Labelled photos from "data_processed", an image-classification folder in 1Line25/Brain-Tumor-Detection-AI. The possible labels are: glioma tumor, meningioma tumor, no tumor, pituitary tumor.

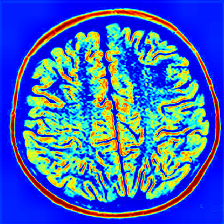
Label: no tumor

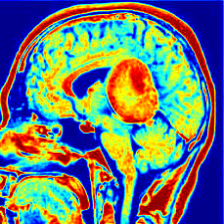
Label: meningioma tumor

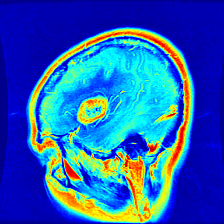
Label: glioma tumor

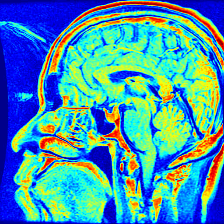
Label: pituitary tumor

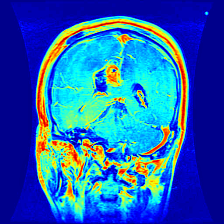
Label: glioma tumor

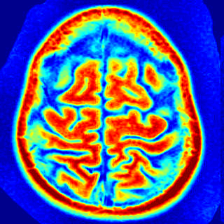
Label: no tumor
